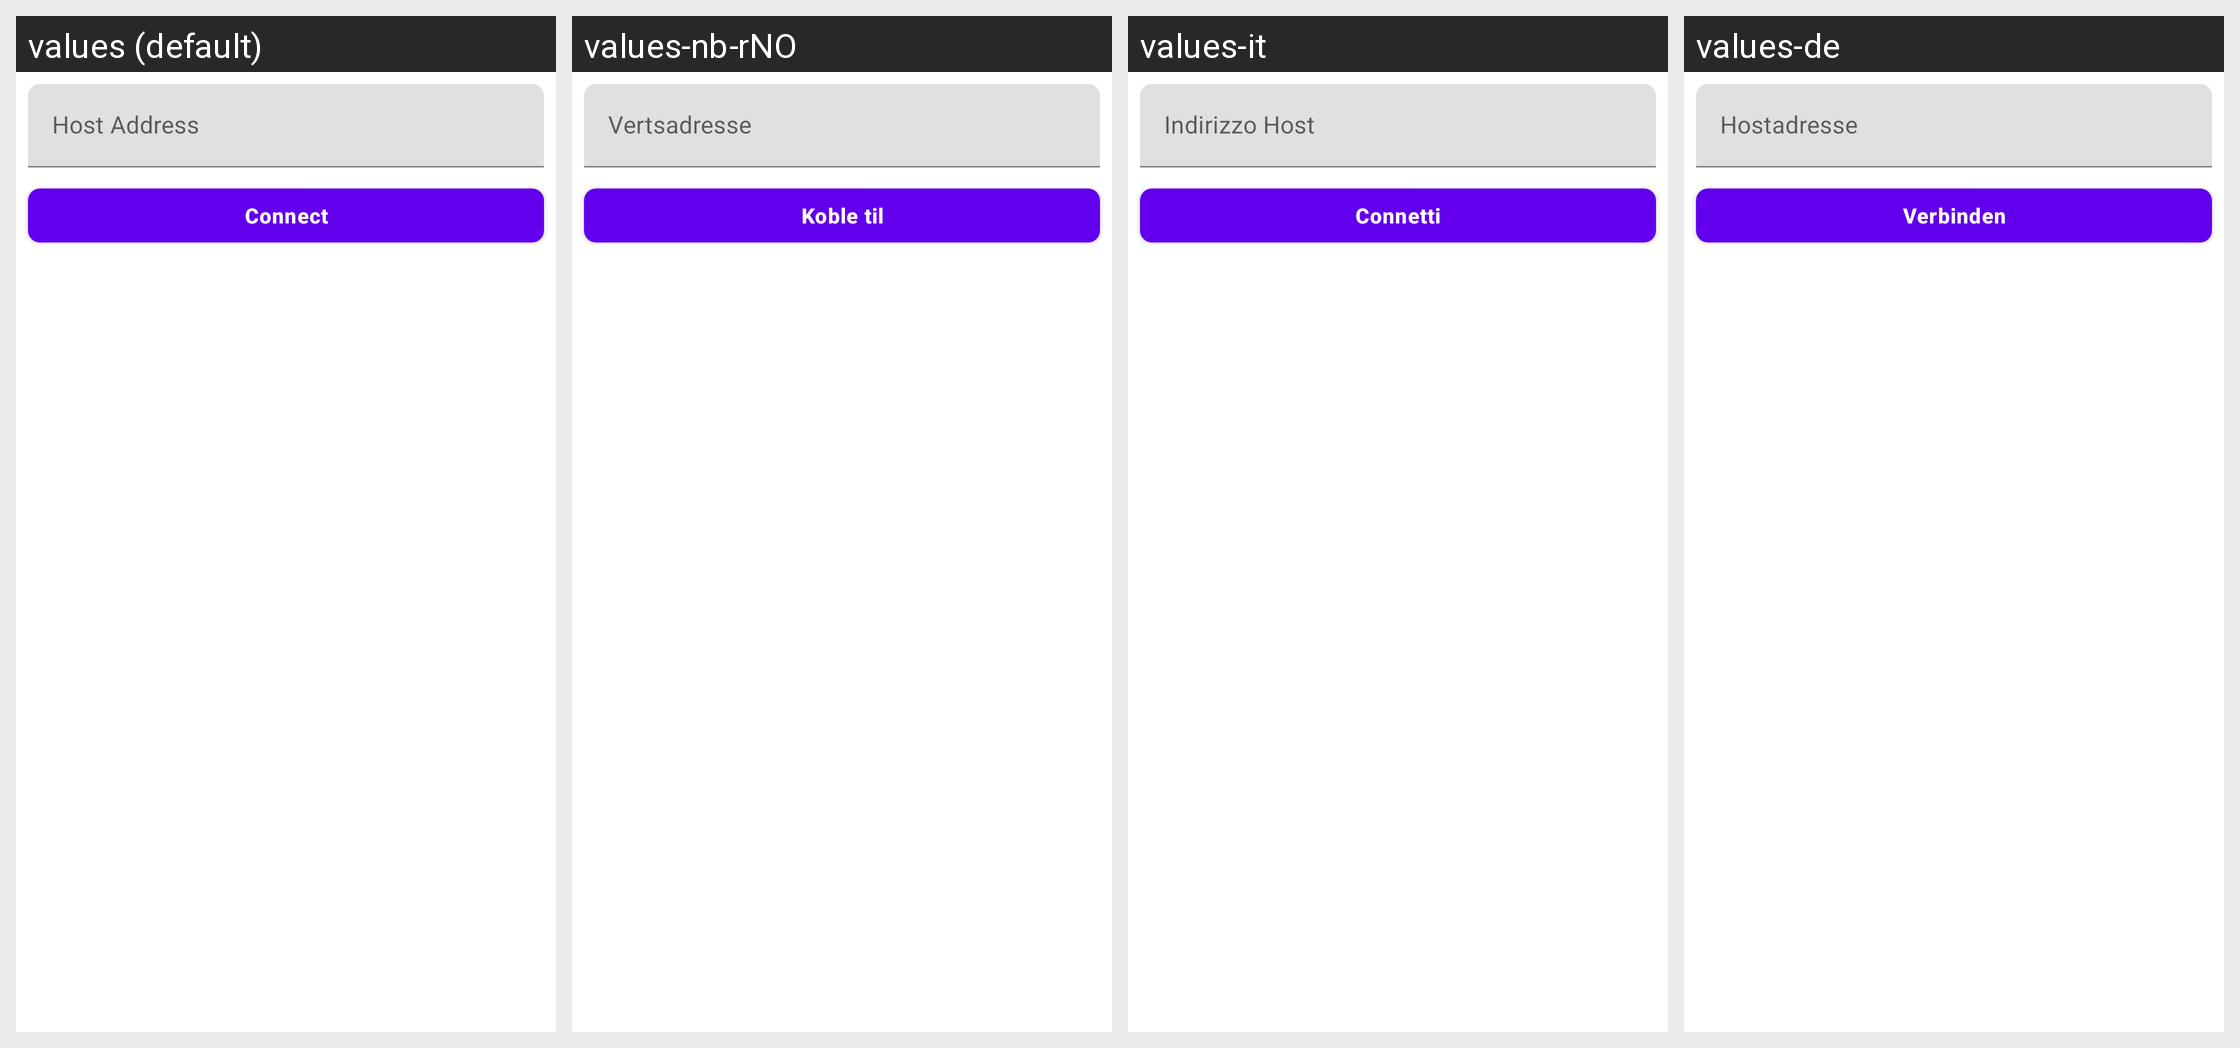

The same Android screen rendered under several of its app's locales, left to right. List the strings drawn on it with the default value and each locale's translation.
Android screen res/layout/layout_manual_connection.xml rendered under 4 locales, left to right: values (default), values-nb-rNO, values-it, values-de. Device: Nexus 5 (rendered at 1080×1920; each locale shown at half size, 540×960, under a caption strip naming it); theme Theme.TrebleShot.
Other locales in the repository, not shown: values-ar, values-ar-rAR, values-bn-rBD, values-ca, values-el, values-es, values-eu, values-fa, values-fr, values-he, values-hi, values-id, values-in, values-ja, values-kn, values-lt, values-ml, values-my, values-nl, values-or, values-pl, values-pt, values-pt-rBR, values-ru, values-si, values-sv, values-ta, values-te, values-tr, values-uk, values-ur-rIN, values-ur-rPK, values-vi, values-zh-rCN, values-zh-rTW.
Strings drawn on this screen, with the default value and each locale's value (text and hints the layout hard-codes, and strings that could not be matched under every locale, appear in the picture but are not listed):

host_address
  values: Host Address
  values-nb-rNO: Vertsadresse
  values-it: Indirizzo Host
  values-de: Hostadresse

connect
  values: Connect
  values-nb-rNO: Koble til
  values-it: Connetti
  values-de: Verbinden
